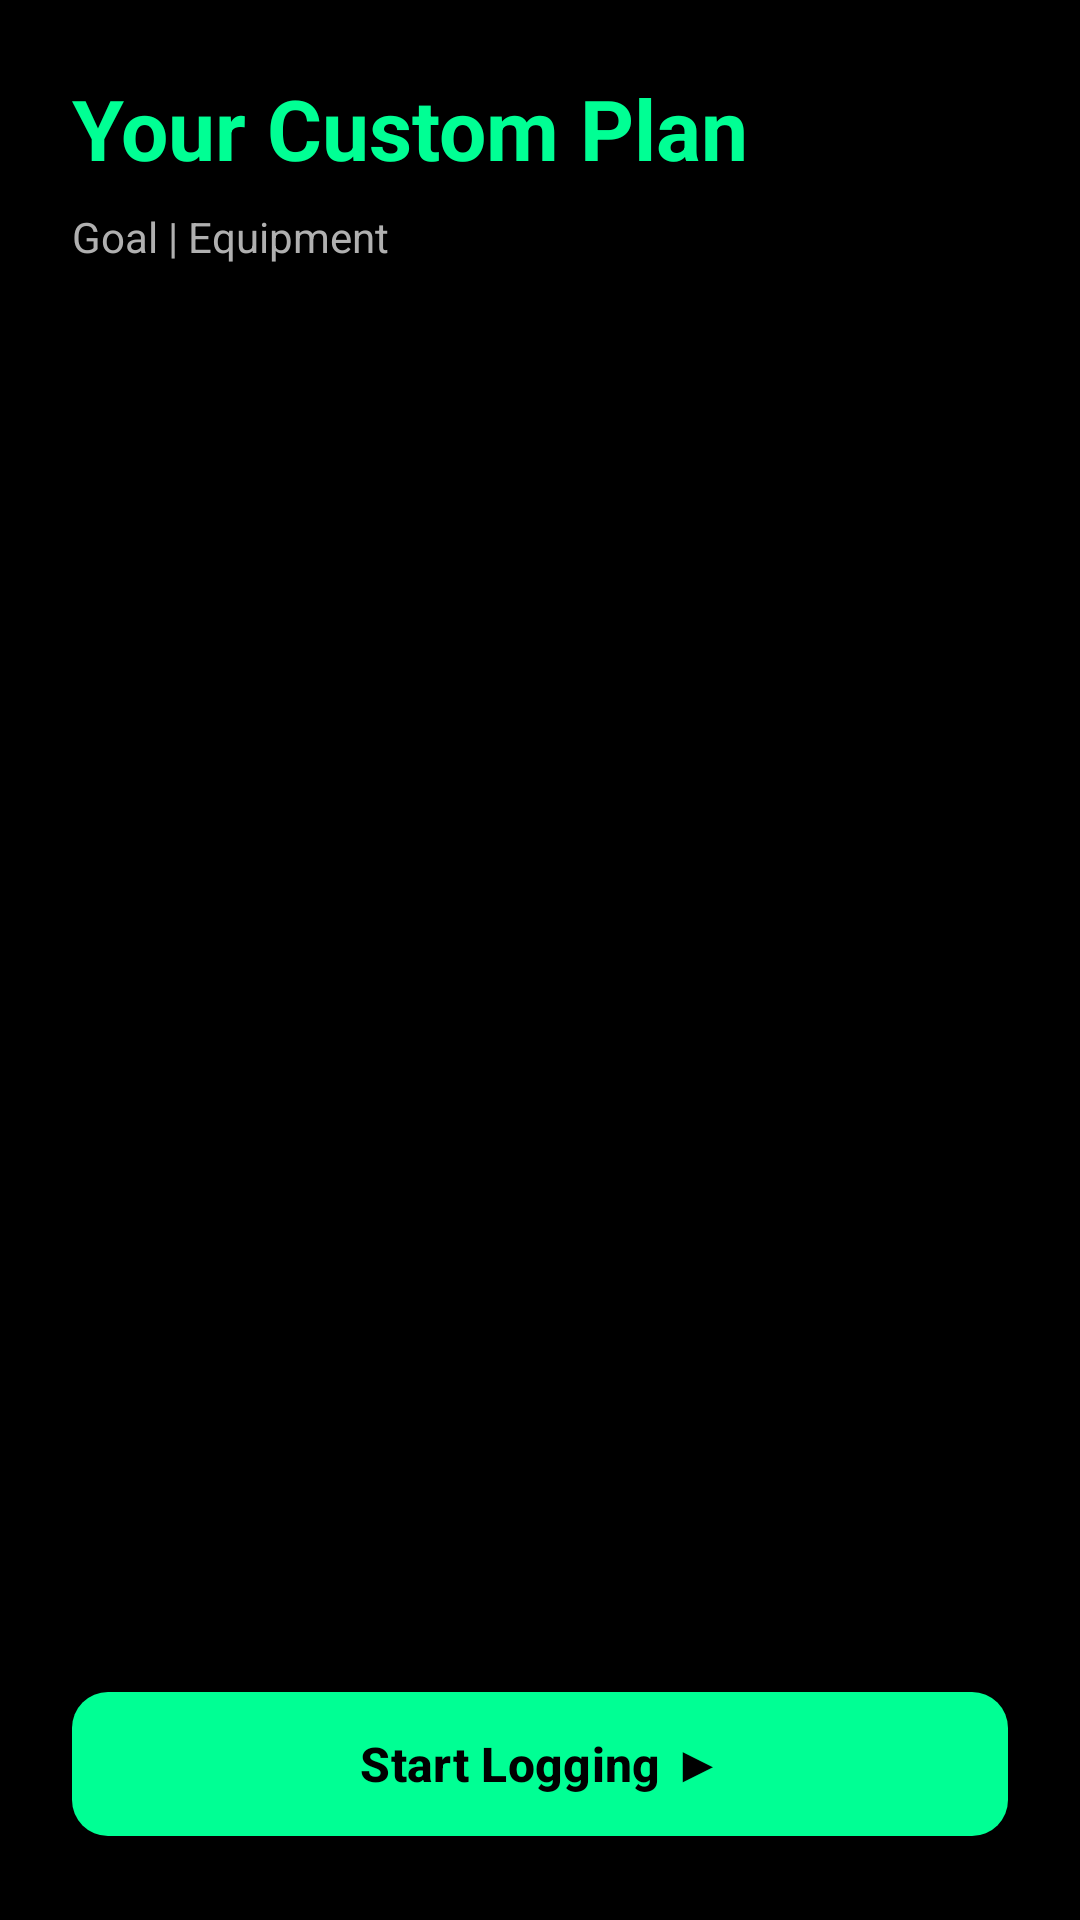

Android layout source for this screen:
<!-- AndroidManifest.xml: application theme Theme.FitAgent -->
<!-- res/layout/activity_workout_plan.xml -->
<?xml version="1.0" encoding="utf-8"?>
<LinearLayout
    xmlns:android="http://schemas.android.com/apk/res/android"
    xmlns:app="http://schemas.android.com/apk/res-auto"
    android:layout_width="match_parent"
    android:layout_height="match_parent"
    android:orientation="vertical"
    android:background="@color/bg_primary"
    android:padding="24dp">

    <TextView
        android:layout_width="wrap_content"
        android:layout_height="wrap_content"
        android:text="Your Custom Plan"
        android:textColor="@color/aura_green"
        android:textSize="28sp"
        android:textStyle="bold"
        android:layout_marginBottom="8dp" />

    <TextView
        android:id="@+id/tv_plan_subtitle"
        android:layout_width="wrap_content"
        android:layout_height="wrap_content"
        android:text="Goal | Equipment"
        android:textColor="@color/text_secondary"
        android:textSize="14sp"
        android:layout_marginBottom="16dp" />

    <androidx.recyclerview.widget.RecyclerView
        android:id="@+id/recycler_exercises"
        android:layout_width="match_parent"
        android:layout_height="0dp"
        android:layout_weight="1" />

    <com.google.android.material.button.MaterialButton
        android:id="@+id/btn_start_logging"
        android:layout_width="match_parent"
        android:layout_height="56dp"
        android:text="Start Logging ▶"
        android:textColor="@color/black"
        android:textSize="16sp"
        android:textStyle="bold"
        app:backgroundTint="@color/aura_green"
        app:cornerRadius="12dp"
        android:layout_marginTop="16dp" />

</LinearLayout>
<!-- resources referenced by this layout -->
<resources>
  <color name="aura_green">#00FF94</color>
  <color name="bg_primary">#000000</color>
  <color name="black">#000000</color>
  <color name="text_secondary">#B0B0B0</color>
  <style name="Theme.FitAgent" parent="Base.Theme.FitAgent" />
  <style name="Base.Theme.FitAgent" parent="Theme.Material3.DayNight.NoActionBar">
          <item name="colorPrimary">@color/aura_green</item>
          <item name="colorOnPrimary">@color/black</item>
          <item name="android:windowBackground">@color/bg_primary</item>
          <item name="android:statusBarColor">@color/bg_primary</item>
          <item name="android:navigationBarColor">@color/bg_primary</item>
      </style>
</resources>
